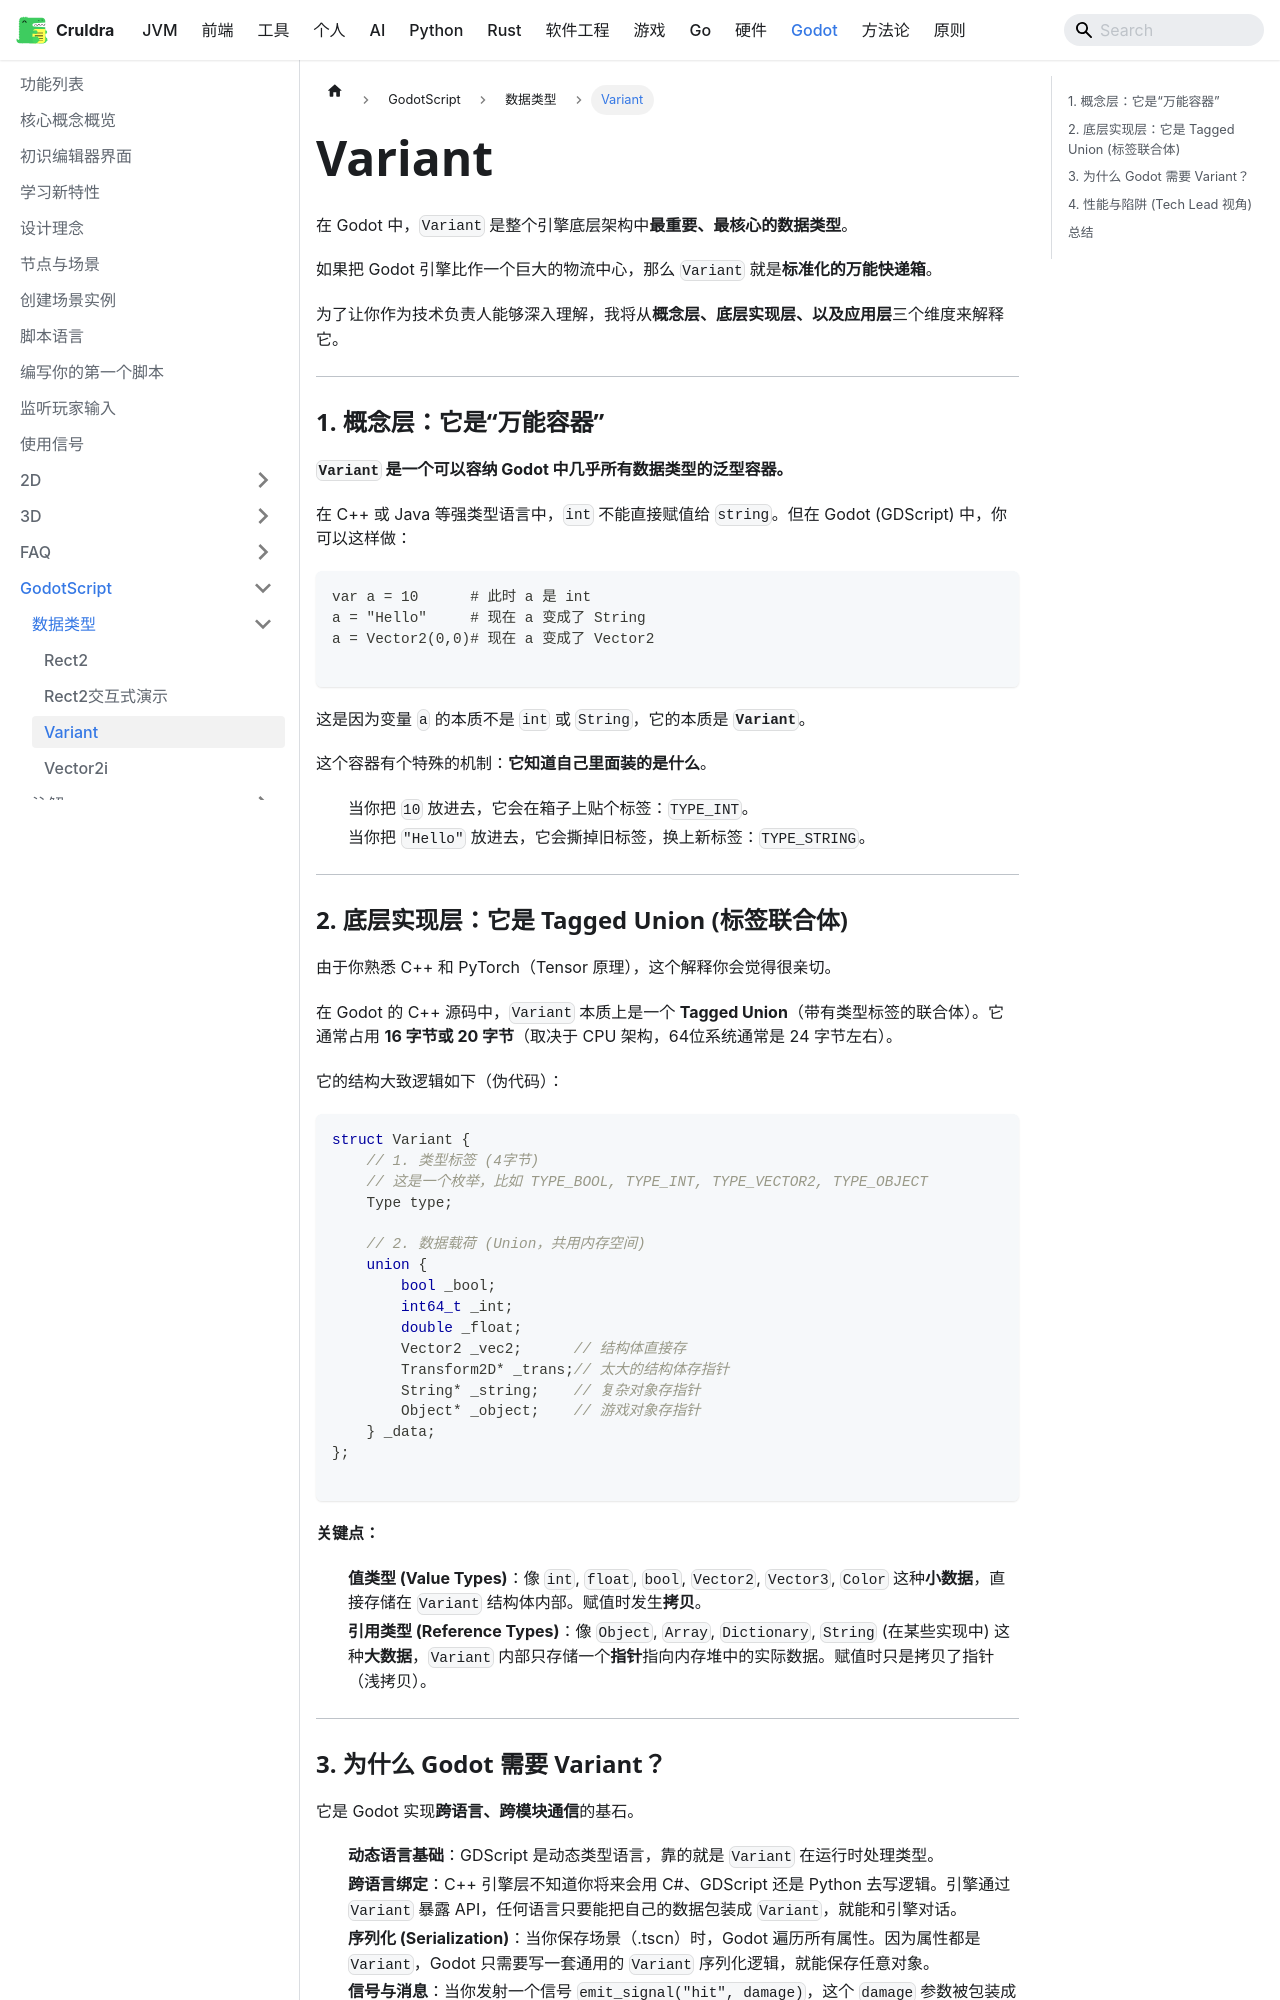

repository: cruldra/notes3 · page: docs/Godot/GodotScript/数据类型/Variant.html · generator: docusaurus

在 Godot 中，`Variant` 是整个引擎底层架构中**最重要、最核心的数据类型**。

如果把 Godot 引擎比作一个巨大的物流中心，那么 `Variant` 就是**标准化的万能快递箱**。

为了让你作为技术负责人能够深入理解，我将从**概念层、底层实现层、以及应用层**三个维度来解释它。

---

### 1. 概念层：它是“万能容器”

**`Variant` 是一个可以容纳 Godot 中几乎所有数据类型的泛型容器。**

在 C++ 或 Java 等强类型语言中，`int` 不能直接赋值给 `string`。但在 Godot (GDScript) 中，你可以这样做：

```gdscript
var a = 10      # 此时 a 是 int
a = "Hello"     # 现在 a 变成了 String
a = Vector2(0,0)# 现在 a 变成了 Vector2

```

这是因为变量 `a` 的本质不是 `int` 或 `String`，它的本质是 **`Variant`**。

这个容器有个特殊的机制：**它知道自己里面装的是什么**。

* 当你把 `10` 放进去，它会在箱子上贴个标签：`TYPE_INT`。
* 当你把 `"Hello"` 放进去，它会撕掉旧标签，换上新标签：`TYPE_STRING`。

---

### 2. 底层实现层：它是 Tagged Union (标签联合体)

由于你熟悉 C++ 和 PyTorch（Tensor 原理），这个解释你会觉得很亲切。

在 Godot 的 C++ 源码中，`Variant` 本质上是一个 **Tagged Union**（带有类型标签的联合体）。它通常占用 **16 字节或 20 字节**（取决于 CPU 架构，64位系统通常是 24 字节左右）。

它的结构大致逻辑如下（伪代码）：

```cpp
struct Variant {
    // 1. 类型标签 (4字节)
    // 这是一个枚举，比如 TYPE_BOOL, TYPE_INT, TYPE_VECTOR2, TYPE_OBJECT
    Type type; 

    // 2. 数据载荷 (Union，共用内存空间)
    union {
        bool _bool;
        int64_t _int;
        double _float;
        Vector2 _vec2;      // 结构体直接存
        Transform2D* _trans;// 太大的结构体存指针
        String* _string;    // 复杂对象存指针
        Object* _object;    // 游戏对象存指针
    } _data;
};

```

**关键点：**

* **值类型 (Value Types)**：像 `int`, `float`, `bool`, `Vector2`, `Vector3`, `Color` 这种**小数据**，直接存储在 `Variant` 结构体内部。赋值时发生**拷贝**。
* **引用类型 (Reference Types)**：像 `Object`, `Array`, `Dictionary`, `String` (在某些实现中) 这种**大数据**，`Variant` 内部只存储一个**指针**指向内存堆中的实际数据。赋值时只是拷贝了指针（浅拷贝）。

---
